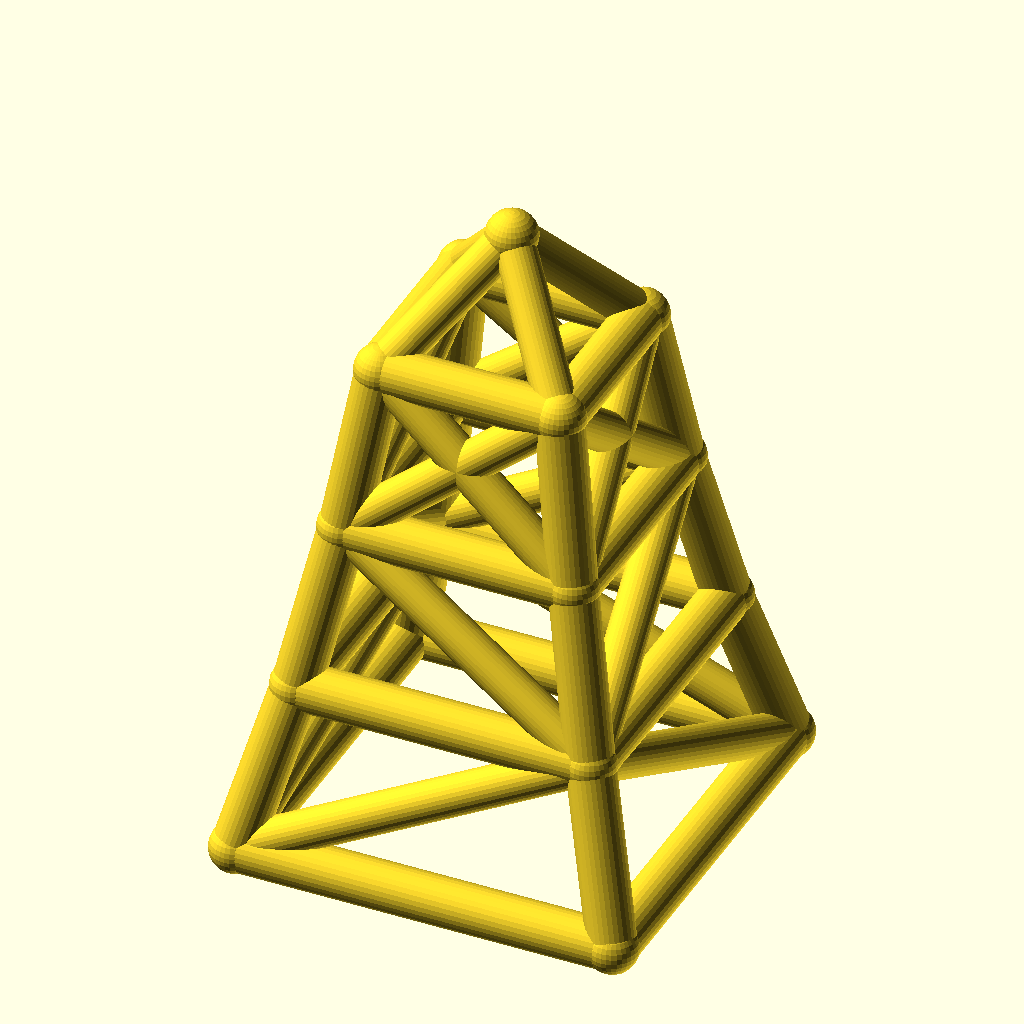
Cell 1 — every parameter at its default value.
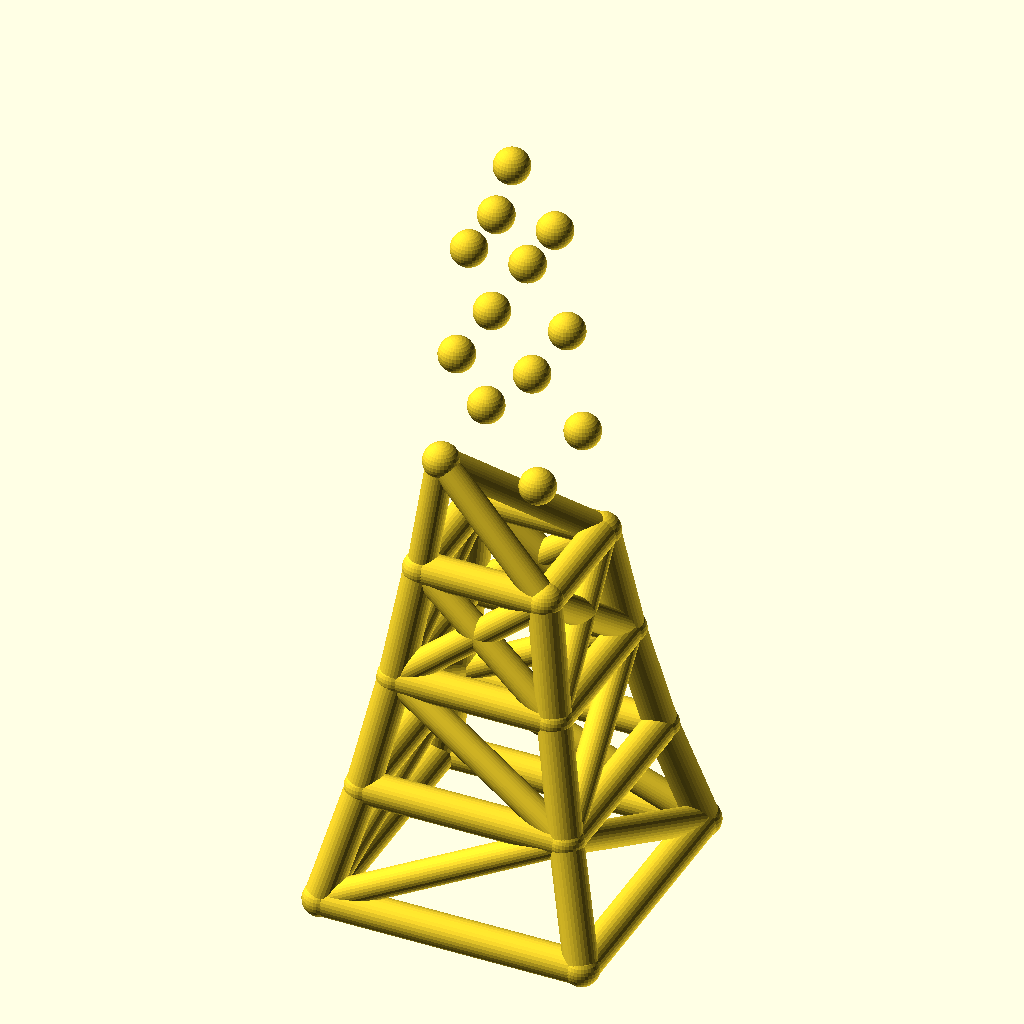
Cell 2 — levels set to 6, the other parameters unchanged.
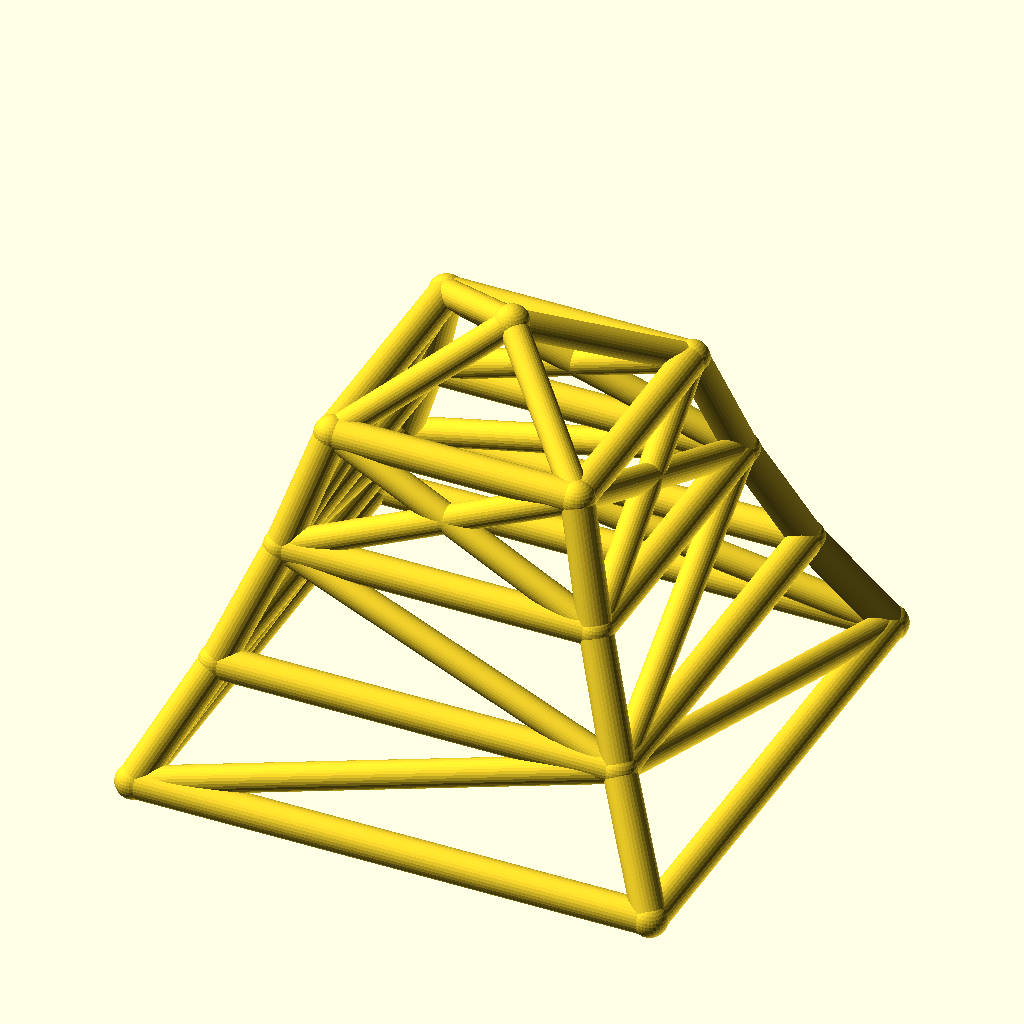
Cell 3 — base_w set to 160, the other parameters unchanged.
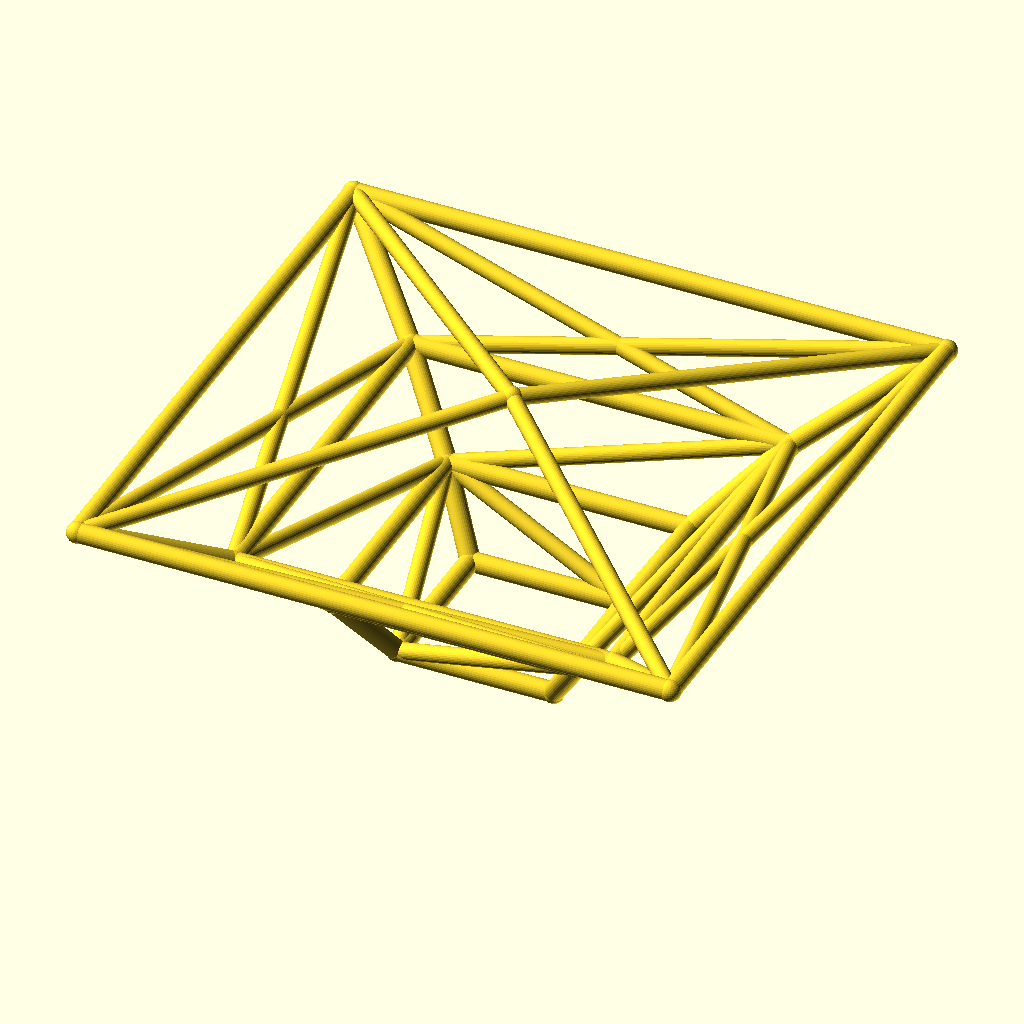
Cell 4 — taper set to 1.56, the other parameters unchanged.
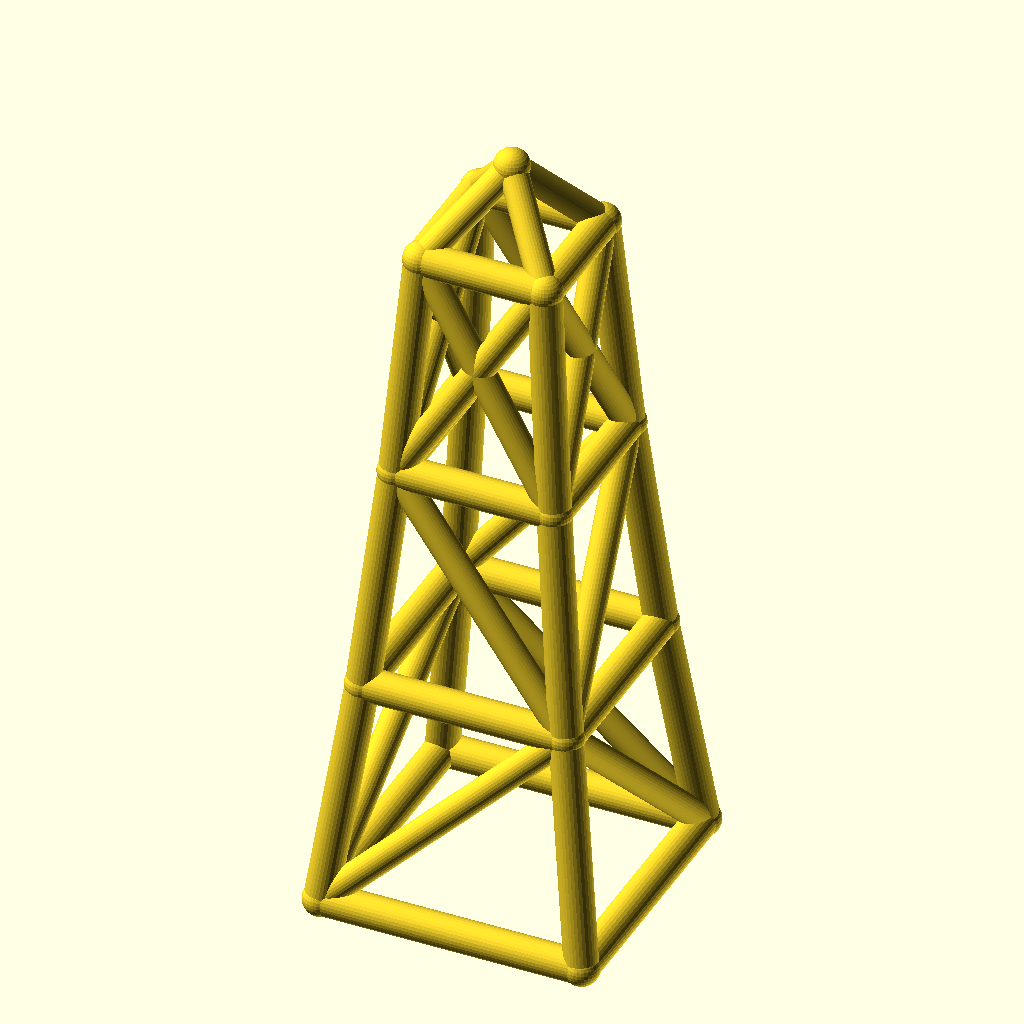
Cell 5 — level_h set to 70, the other parameters unchanged.
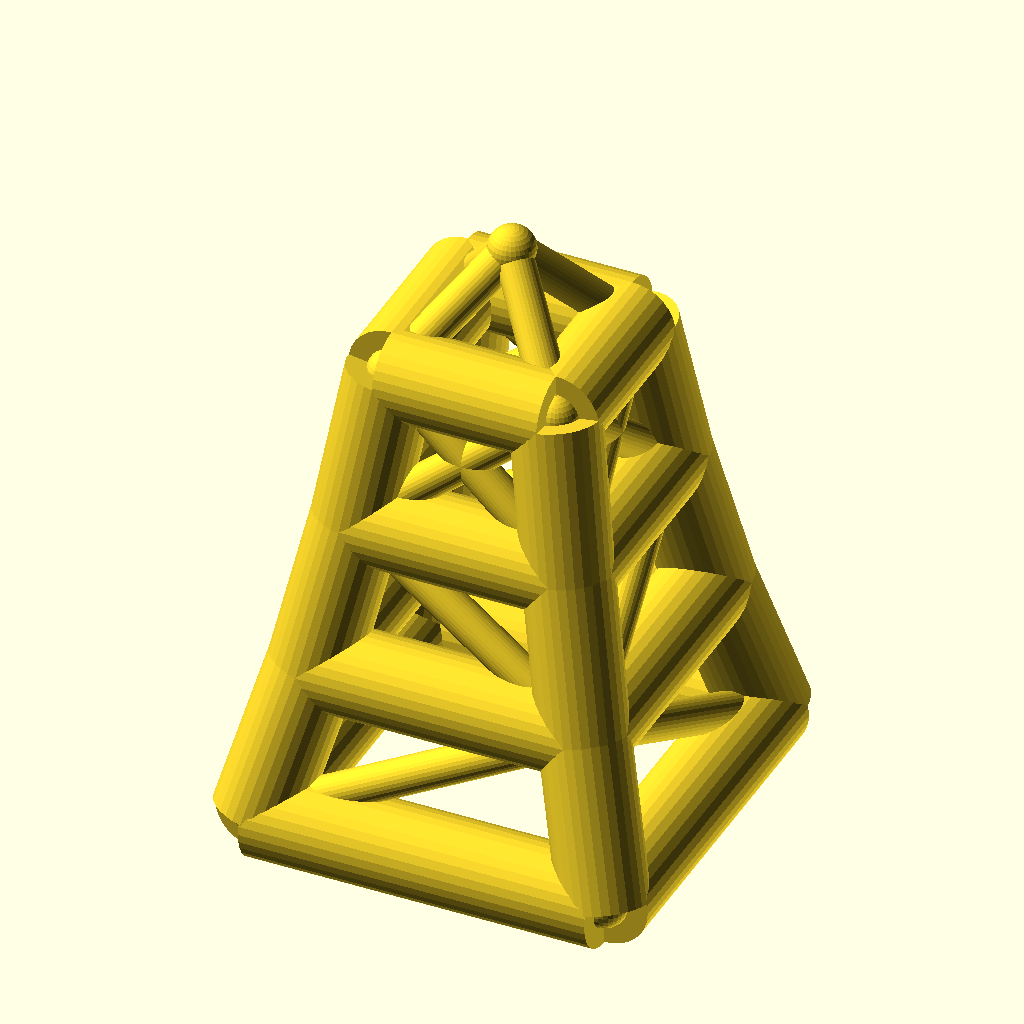
Cell 6: leg_r = 10 (everything else at default).
The same orthographic view direction (rotation 55°, 0°, 25°; colour scheme Cornfield) for every cell, with the view re-fitted per cell, so scale and position can differ between cells.
Source of the model, optional_data/data/wire2/masttowers/scene_0192.scad:
$fn = 32;

// ----------------------------------------------------------------------
// Tapered four-leg tower: 3 levels, base 80 mm, taper 0.78 per level
// ----------------------------------------------------------------------

// --- parameters (mm) ---
levels = 3;               // number of tower levels
base_w = 80;              // bottom ring width (X and Y)
taper = 0.78;             // ring width multiplier per level
level_h = 35;             // height of one level
leg_r = 5;                // leg / ring member radius
brace_r = 4.2;            // diagonal brace radius
joint_r = 5.4;            // joint ball radius
crown_h = 25;             // crown mast height above the top ring

bbox_x = base_w + 2 * joint_r;  // overall X, joints included
bbox_y = base_w + 2 * joint_r;  // overall Y, joints included
bbox_z = levels * level_h + crown_h + 2 * joint_r;  // overall Z, joints included
leg_d = 2 * leg_r;  // leg / ring stock diameter
brace_d = 2 * brace_r;  // brace stock diameter
joint_d = 2 * joint_r;  // joint ball diameter
top_w = base_w * pow(taper, levels);  // width of the top ring
nodes = concat([for (lvl = [0 : levels], sx = [-1, 1], sy = [-1, 1]) [sx * base_w * pow(taper, lvl) / 2, sy * base_w * pow(taper, lvl) / 2, lvl * level_h]], [[0, 0, levels * level_h + crown_h]]);

module member(a, b, r) {
  /* round stock from joint a to joint b, ends buried in the joint balls */
  d = b - a;
  length = norm(d);
  translate(a) rotate([0, acos(d[2] / length), atan2(d[1], d[0])])
    cylinder(h = length, r = r);
}

module joint(p, r) {
  /* ball at the joint centre, fatter than every member meeting there */
  translate(p) sphere(r = r);
}

/* members - each call is one graph edge */
member(nodes[0], nodes[4], leg_r);
member(nodes[1], nodes[5], leg_r);
member(nodes[2], nodes[6], leg_r);
member(nodes[3], nodes[7], leg_r);
member(nodes[4], nodes[8], leg_r);
member(nodes[5], nodes[9], leg_r);
member(nodes[6], nodes[10], leg_r);
member(nodes[7], nodes[11], leg_r);
member(nodes[8], nodes[12], leg_r);
member(nodes[9], nodes[13], leg_r);
member(nodes[10], nodes[14], leg_r);
member(nodes[11], nodes[15], leg_r);
member(nodes[0], nodes[1], leg_r);
member(nodes[2], nodes[3], leg_r);
member(nodes[0], nodes[2], leg_r);
member(nodes[1], nodes[3], leg_r);
member(nodes[4], nodes[5], leg_r);
member(nodes[6], nodes[7], leg_r);
member(nodes[4], nodes[6], leg_r);
member(nodes[5], nodes[7], leg_r);
member(nodes[8], nodes[9], leg_r);
member(nodes[10], nodes[11], leg_r);
member(nodes[8], nodes[10], leg_r);
member(nodes[9], nodes[11], leg_r);
member(nodes[12], nodes[13], leg_r);
member(nodes[14], nodes[15], leg_r);
member(nodes[12], nodes[14], leg_r);
member(nodes[13], nodes[15], leg_r);
member(nodes[0], nodes[5], brace_r);
member(nodes[3], nodes[6], brace_r);
member(nodes[0], nodes[6], brace_r);
member(nodes[3], nodes[5], brace_r);
member(nodes[5], nodes[8], brace_r);
member(nodes[6], nodes[11], brace_r);
member(nodes[6], nodes[8], brace_r);
member(nodes[5], nodes[11], brace_r);
member(nodes[8], nodes[13], brace_r);
member(nodes[9], nodes[12], brace_r);
member(nodes[10], nodes[15], brace_r);
member(nodes[11], nodes[14], brace_r);
member(nodes[8], nodes[14], brace_r);
member(nodes[10], nodes[12], brace_r);
member(nodes[9], nodes[15], brace_r);
member(nodes[11], nodes[13], brace_r);
member(nodes[12], nodes[16], brace_r);
member(nodes[13], nodes[16], brace_r);
member(nodes[14], nodes[16], brace_r);
member(nodes[15], nodes[16], brace_r);

/* joint balls */
for (p = nodes) joint(p, joint_r);
Parameter table extracted from the source (name, type, default, range or options):
levels: number, default 3
base_w: number, default 80
taper: number, default 0.78
level_h: number, default 35
leg_r: number, default 5
brace_r: number, default 4.2
joint_r: number, default 5.4
crown_h: number, default 25
